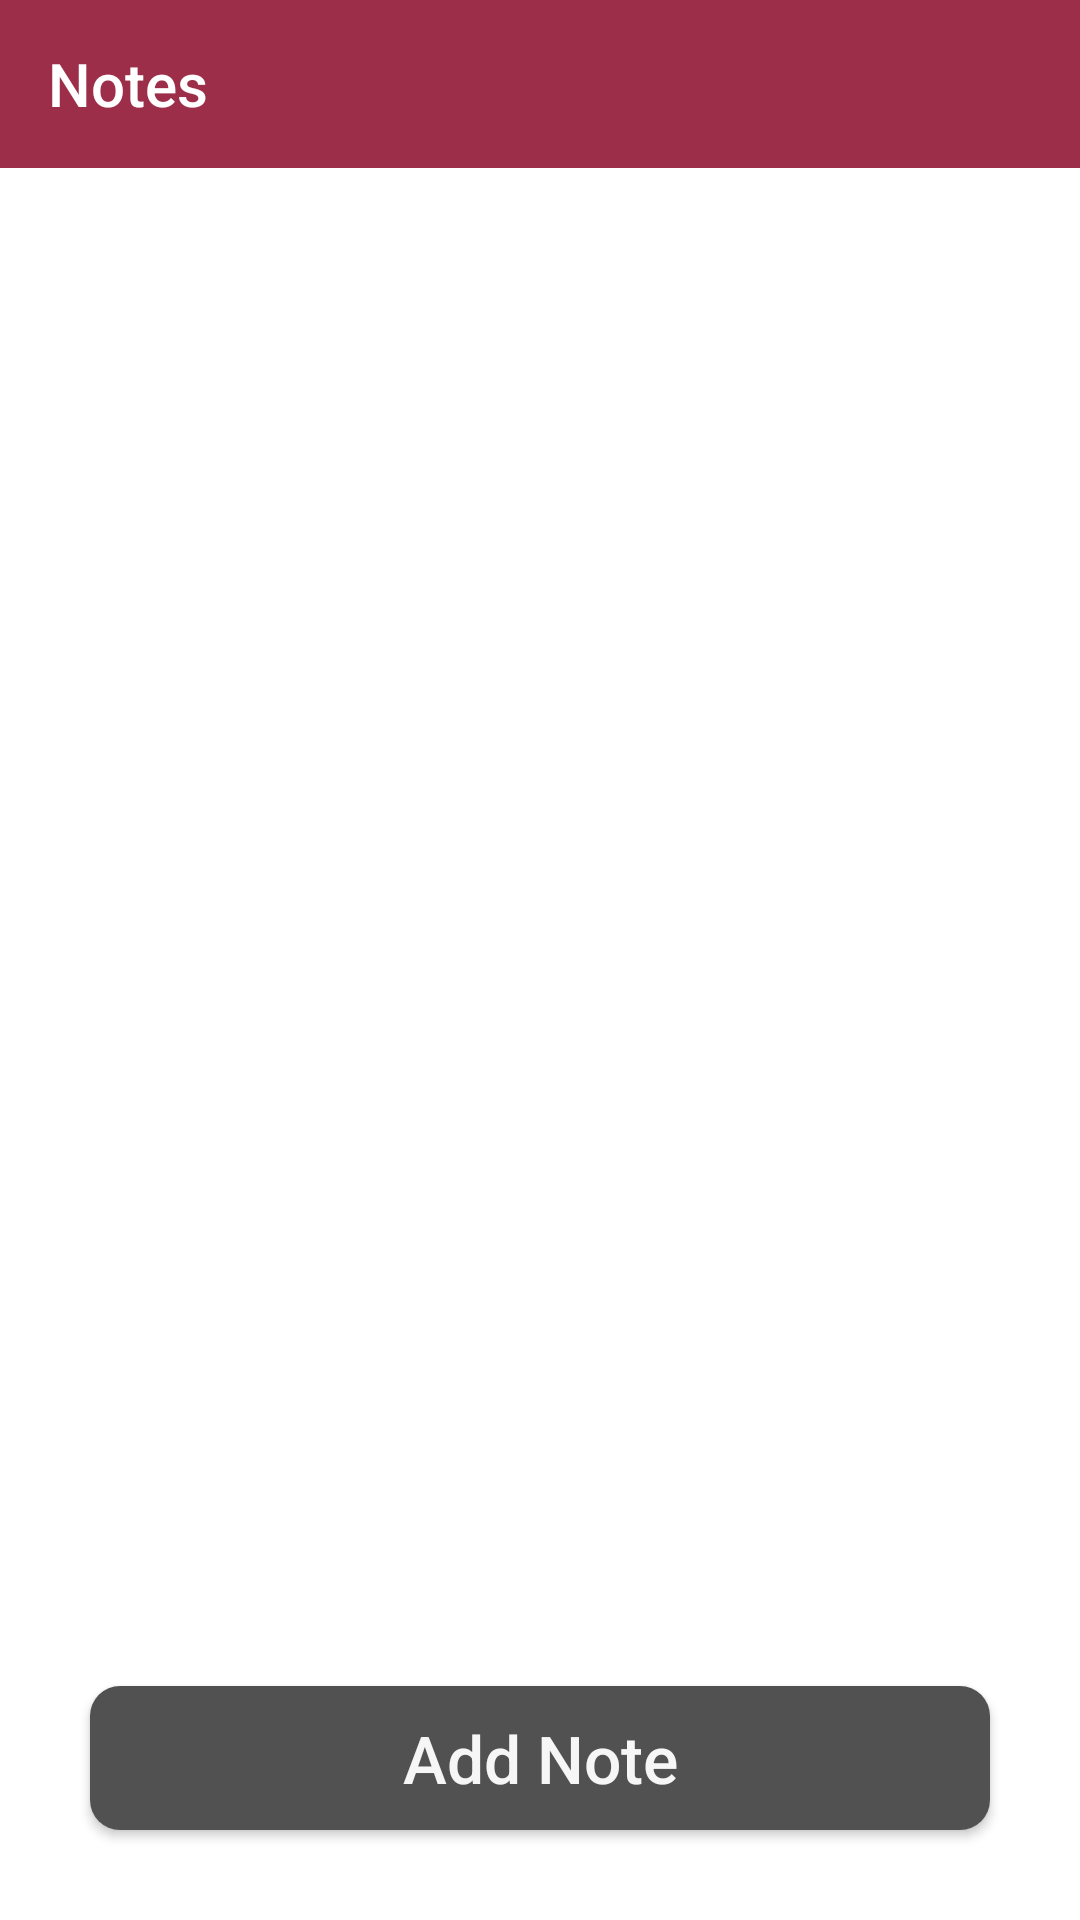

This screen was rendered from an Android layout file. Write that file and the resources it references.
<!-- AndroidManifest.xml: application theme Theme.Notes -->
<!-- res/layout/activity_main.xml -->
<?xml version="1.0" encoding="utf-8"?>
<androidx.constraintlayout.widget.ConstraintLayout xmlns:android="http://schemas.android.com/apk/res/android"
    xmlns:app="http://schemas.android.com/apk/res-auto"
    xmlns:tools="http://schemas.android.com/tools"
    android:id="@+id/root"
    android:layout_width="match_parent"
    android:layout_height="match_parent"
    android:background="@color/background"
    tools:context=".MainActivity">

    <androidx.appcompat.widget.Toolbar
        android:id="@+id/toolbar2"
        android:layout_width="match_parent"
        android:layout_height="wrap_content"
        android:background="@color/ActionBar"
        android:minHeight="?attr/actionBarSize"
        android:theme="?attr/actionBarTheme"
        app:layout_constraintEnd_toEndOf="parent"
        app:layout_constraintHorizontal_bias="0.5"
        app:layout_constraintStart_toStartOf="parent"
        app:layout_constraintTop_toTopOf="parent"
        app:title="Notes"
        app:titleTextColor="@color/white" />

    <androidx.recyclerview.widget.RecyclerView
        android:id="@+id/recyclerView"
        android:layout_width="0dp"
        android:layout_height="0dp"
        android:paddingTop="30dp"
        android:paddingBottom="10dp"
        app:layout_constraintBottom_toTopOf="@+id/constraintLayout"
        app:layout_constraintEnd_toEndOf="parent"
        app:layout_constraintHorizontal_bias="0.5"
        app:layout_constraintStart_toStartOf="parent"
        app:layout_constraintTop_toBottomOf="@+id/toolbar2">

    </androidx.recyclerview.widget.RecyclerView>

    <androidx.constraintlayout.widget.ConstraintLayout
        android:id="@+id/constraintLayout"
        android:layout_width="0dp"
        android:layout_height="wrap_content"
        app:layout_constraintBottom_toBottomOf="parent"
        app:layout_constraintEnd_toEndOf="parent"
        app:layout_constraintHorizontal_bias="0.5"
        app:layout_constraintStart_toStartOf="parent">

        <Button

            android:id="@+id/add_btn"
            android:layout_width="0dp"
            android:layout_height="wrap_content"
            android:layout_marginStart="30dp"
            android:layout_marginTop="30dp"
            android:layout_marginEnd="30dp"
            android:layout_marginBottom="30dp"
            android:background="@drawable/btn_style"
            android:text="@string/add"
            android:textAllCaps="false"
            android:textColor="@color/btnText"
            android:textSize="22sp"
            app:layout_constraintBottom_toBottomOf="parent"
            app:layout_constraintEnd_toEndOf="parent"
            app:layout_constraintStart_toStartOf="parent"
            app:layout_constraintTop_toTopOf="parent" />

    </androidx.constraintlayout.widget.ConstraintLayout>

</androidx.constraintlayout.widget.ConstraintLayout>
<!-- resources referenced by this layout -->
<resources>
  <color name="ActionBar">#9D2E49</color>
  <color name="background">#FFFF</color>
  <color name="btnText">#F6F6F6</color>
  <color name="white">#FFFFFFFF</color>
  <!-- drawable btn_style (drawable) -->
  <?xml version="1.0" encoding="utf-8"?>
  <shape xmlns:android="http://schemas.android.com/apk/res/android">
      <corners android:radius="10dp"/>
      <solid android:color="@color/btnBackground"/>
  </shape>
  <string name="add">Add Note</string>
  <style name="Theme.Notes" parent="Theme.AppCompat.DayNight.NoActionBar">
          
          <item name="colorPrimary">@color/purple_200</item>
          <item name="colorPrimaryVariant">@color/black</item>
          <item name="colorOnPrimary">@color/white</item>
          
          <item name="colorSecondary">@color/teal_200</item>
          <item name="colorSecondaryVariant">@color/teal_700</item>
          <item name="colorOnSecondary">@color/black</item>
          
          <item name="android:statusBarColor" tools:targetApi="l">?attr/colorPrimaryVariant</item>
          
      </style>
  <color name="btnBackground">#515151</color>
  <color name="purple_200">#FFBB86FC</color>
  <color name="black">#FF000000</color>
  <color name="teal_200">#FF03DAC5</color>
  <color name="teal_700">#FF018786</color>
</resources>
